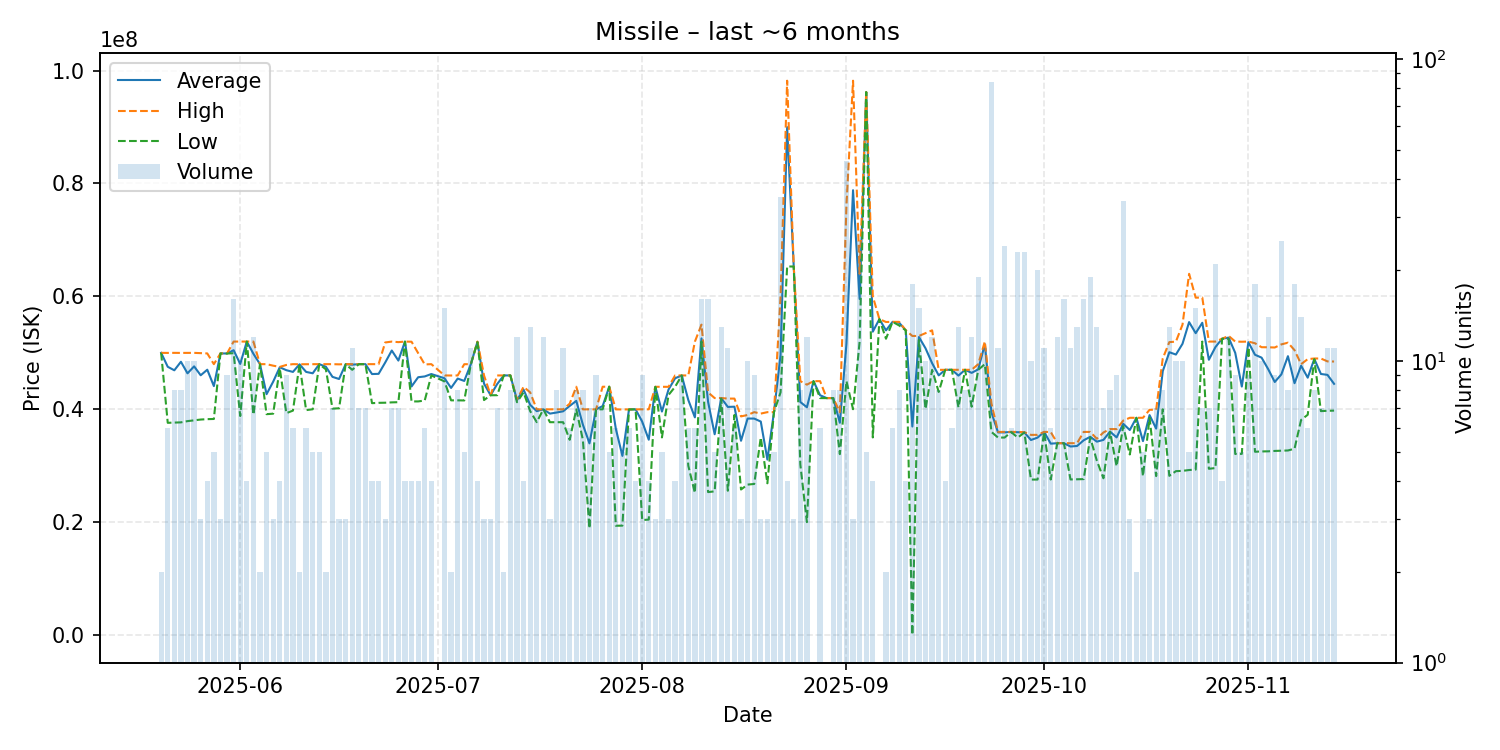

Values plotted in this chart, from the file beside it:
date, average, highest, lowest, order_count, volume
2025-05-20, 50000000, 50000000, 50000000, 2, 2
2025-05-21, 47535000, 49990000, 37610000, 6, 6
2025-05-22, 46912500, 50000000, 37655000, 8, 8
2025-05-23, 48422500, 49990000, 37690000, 6, 8
2025-05-24, 46373000, 50000000, 37910000, 10, 10
2025-05-25, 47608000, 50000000, 38050000, 9, 10
2025-05-26, 46030000, 49950000, 38190000, 3, 3
2025-05-27, 47012500, 49900000, 38260000, 4, 4
2025-05-28, 44114000, 48000000, 38290000, 5, 5
2025-05-29, 49896667, 49900000, 49890000, 3, 3
2025-05-30, 49893333, 49900000, 49880000, 9, 9
2025-05-31, 50467500, 52000000, 49940000, 11, 16
2025-06-01, 48034000, 52000000, 38810000, 10, 10
2025-06-02, 52000000, 52000000, 52000000, 4, 4
2025-06-03, 49840000, 52000000, 39050000, 10, 12
2025-06-04, 47995000, 48000000, 47990000, 2, 2
2025-06-05, 42684000, 48000000, 39140000, 5, 5
2025-06-06, 44896667, 47730000, 39230000, 3, 3
2025-06-07, 47450000, 47510000, 47260000, 4, 4
2025-06-08, 46930000, 47860000, 39320000, 7, 9
2025-06-09, 46625000, 48000000, 39770000, 6, 6
2025-06-10, 47975000, 47980000, 47970000, 2, 2
2025-06-11, 46626667, 47990000, 39860000, 6, 6
2025-06-12, 46382000, 48000000, 40010000, 5, 5
2025-06-13, 47998000, 48000000, 47990000, 5, 5
2025-06-14, 47540000, 48000000, 47080000, 2, 2
2025-06-15, 45750000, 48000000, 40125000, 3, 7
2025-06-16, 45370000, 47965000, 40180000, 3, 3
2025-06-17, 47990000, 48000000, 47970000, 3, 3
2025-06-18, 47906364, 48000000, 47000000, 8, 11
2025-06-19, 48000000, 48000000, 48000000, 7, 7
2025-06-20, 48000000, 48000000, 48000000, 7, 7
2025-06-21, 46247500, 48000000, 41090000, 4, 4
2025-06-22, 46285000, 48000000, 41150000, 4, 4
2025-06-23, 48283333, 51840000, 41170000, 3, 3
2025-06-24, 50417143, 51995000, 41230000, 7, 7
2025-06-25, 48632857, 51900000, 41265000, 7, 7
2025-06-26, 51997500, 52000000, 51990000, 4, 4
2025-06-27, 44042500, 51970000, 41400000, 4, 4
2025-06-28, 45682500, 49965000, 41400000, 4, 4
2025-06-29, 45823333, 47950000, 41560000, 6, 6
2025-06-30, 46250000, 48000000, 46000000, 4, 4
2025-07-02, 45499333, 46000000, 44950000, 7, 15
2025-07-03, 43790000, 45990000, 41590000, 2, 2
2025-07-04, 45447500, 46000000, 41590000, 8, 8
2025-07-05, 45026000, 47990000, 41570000, 5, 5
2025-07-06, 47999091, 48000000, 47990000, 7, 11
2025-07-07, 51950000, 52000000, 51900000, 3, 4
2025-07-08, 44546667, 46000000, 41640000, 3, 3
2025-07-09, 42496667, 42500000, 42490000, 3, 3
2025-07-10, 44484286, 46000000, 42500000, 4, 7
2025-07-11, 46000000, 46000000, 46000000, 2, 2
2025-07-12, 46000000, 46000000, 46000000, 5, 8
2025-07-13, 41629167, 41730000, 41260000, 5, 12
2025-07-14, 43495000, 43990000, 43000000, 4, 4
2025-07-15, 40797692, 43000000, 39685000, 8, 13
2025-07-16, 39675714, 40000000, 37730000, 7, 7
2025-07-17, 40000000, 40000000, 40000000, 5, 12
2025-07-18, 39240000, 40000000, 37720000, 3, 3
2025-07-19, 39431250, 40000000, 37725000, 8, 8
... 118 more rows
